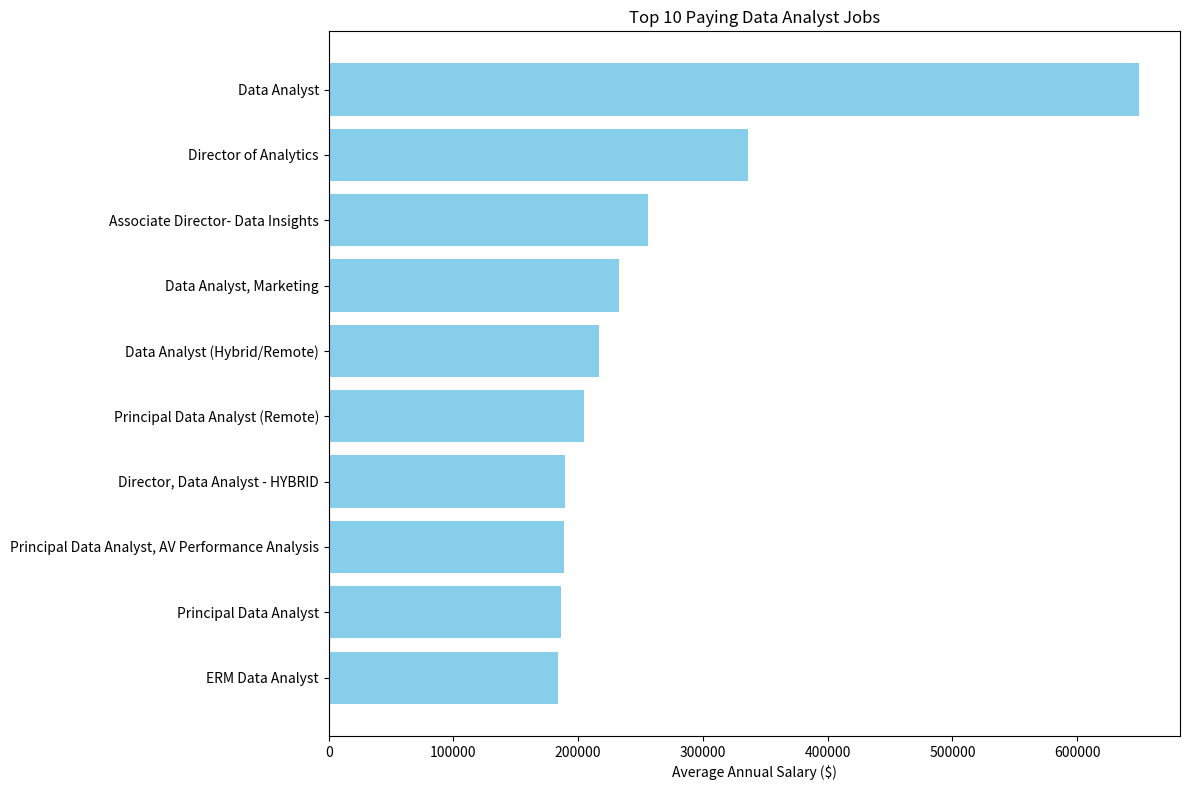

Here is the Python script that generated this plot:
import json
import pandas as pd
import matplotlib.pyplot as plt

# JSON data from results
data = [
  {
    "job_id": 226942,
    "job_title": "Data Analyst",
    "company_name": "Mantys",
    "job_location": "Anywhere",
    "job_schedule_type": "Full-time",
    "salary_year_avg": "650000.0",
    "job_posted_date": "2023-02-20 15:13:33"
  },
  {
    "job_id": 547382,
    "job_title": "Director of Analytics",
    "company_name": "Meta",
    "job_location": "Anywhere",
    "job_schedule_type": "Full-time",
    "salary_year_avg": "336500.0",
    "job_posted_date": "2023-08-23 12:04:42"
  },
  {
    "job_id": 552322,
    "job_title": "Associate Director- Data Insights",
    "company_name": "AT&T",
    "job_location": "Anywhere",
    "job_schedule_type": "Full-time",
    "salary_year_avg": "255829.5",
    "job_posted_date": "2023-06-18 16:03:12"
  },
  {
    "job_id": 99305,
    "job_title": "Data Analyst, Marketing",
    "company_name": "Pinterest Job Advertisements",
    "job_location": "Anywhere",
    "job_schedule_type": "Full-time",
    "salary_year_avg": "232423.0",
    "job_posted_date": "2023-12-05 20:00:40"
  },
  {
    "job_id": 1021647,
    "job_title": "Data Analyst (Hybrid/Remote)",
    "company_name": "Uclahealthcareers",
    "job_location": "Anywhere",
    "job_schedule_type": "Full-time",
    "salary_year_avg": "217000.0",
    "job_posted_date": "2023-01-17 00:17:23"
  },
  {
    "job_id": 168310,
    "job_title": "Principal Data Analyst (Remote)",
    "company_name": "SmartAsset",
    "job_location": "Anywhere",
    "job_schedule_type": "Full-time",
    "salary_year_avg": "205000.0",
    "job_posted_date": "2023-08-09 11:00:01"
  },
  {
    "job_id": 731368,
    "job_title": "Director, Data Analyst - HYBRID",
    "company_name": "Inclusively",
    "job_location": "Anywhere",
    "job_schedule_type": "Full-time",
    "salary_year_avg": "189309.0",
    "job_posted_date": "2023-12-07 15:00:13"
  },
  {
    "job_id": 310660,
    "job_title": "Principal Data Analyst, AV Performance Analysis",
    "company_name": "Motional",
    "job_location": "Anywhere",
    "job_schedule_type": "Full-time",
    "salary_year_avg": "189000.0",
    "job_posted_date": "2023-01-05 00:00:25"
  },
  {
    "job_id": 1749593,
    "job_title": "Principal Data Analyst",
    "company_name": "SmartAsset",
    "job_location": "Anywhere",
    "job_schedule_type": "Full-time",
    "salary_year_avg": "186000.0",
    "job_posted_date": "2023-07-11 16:00:05"
  },
  {
    "job_id": 387860,
    "job_title": "ERM Data Analyst",
    "company_name": "Get It Recruit - Information Technology",
    "job_location": "Anywhere",
    "job_schedule_type": "Full-time",
    "salary_year_avg": "184000.0",
    "job_posted_date": "2023-06-09 08:01:04"
  }
]

# Load into DataFrame
df = pd.DataFrame(data)
df['salary_year_avg'] = pd.to_numeric(df['salary_year_avg'])
df = df.sort_values(by='salary_year_avg', ascending=True)  # For horizontal bar

# Plot
fig, ax = plt.subplots(figsize=(12, 8))
ax.barh(df['job_title'], df['salary_year_avg'], color='skyblue')
ax.set_xlabel('Average Annual Salary ($)')
ax.set_title('Top 10 Paying Data Analyst Jobs')
plt.tight_layout()
plt.savefig('top_paying_jobs.png')  # Save to file